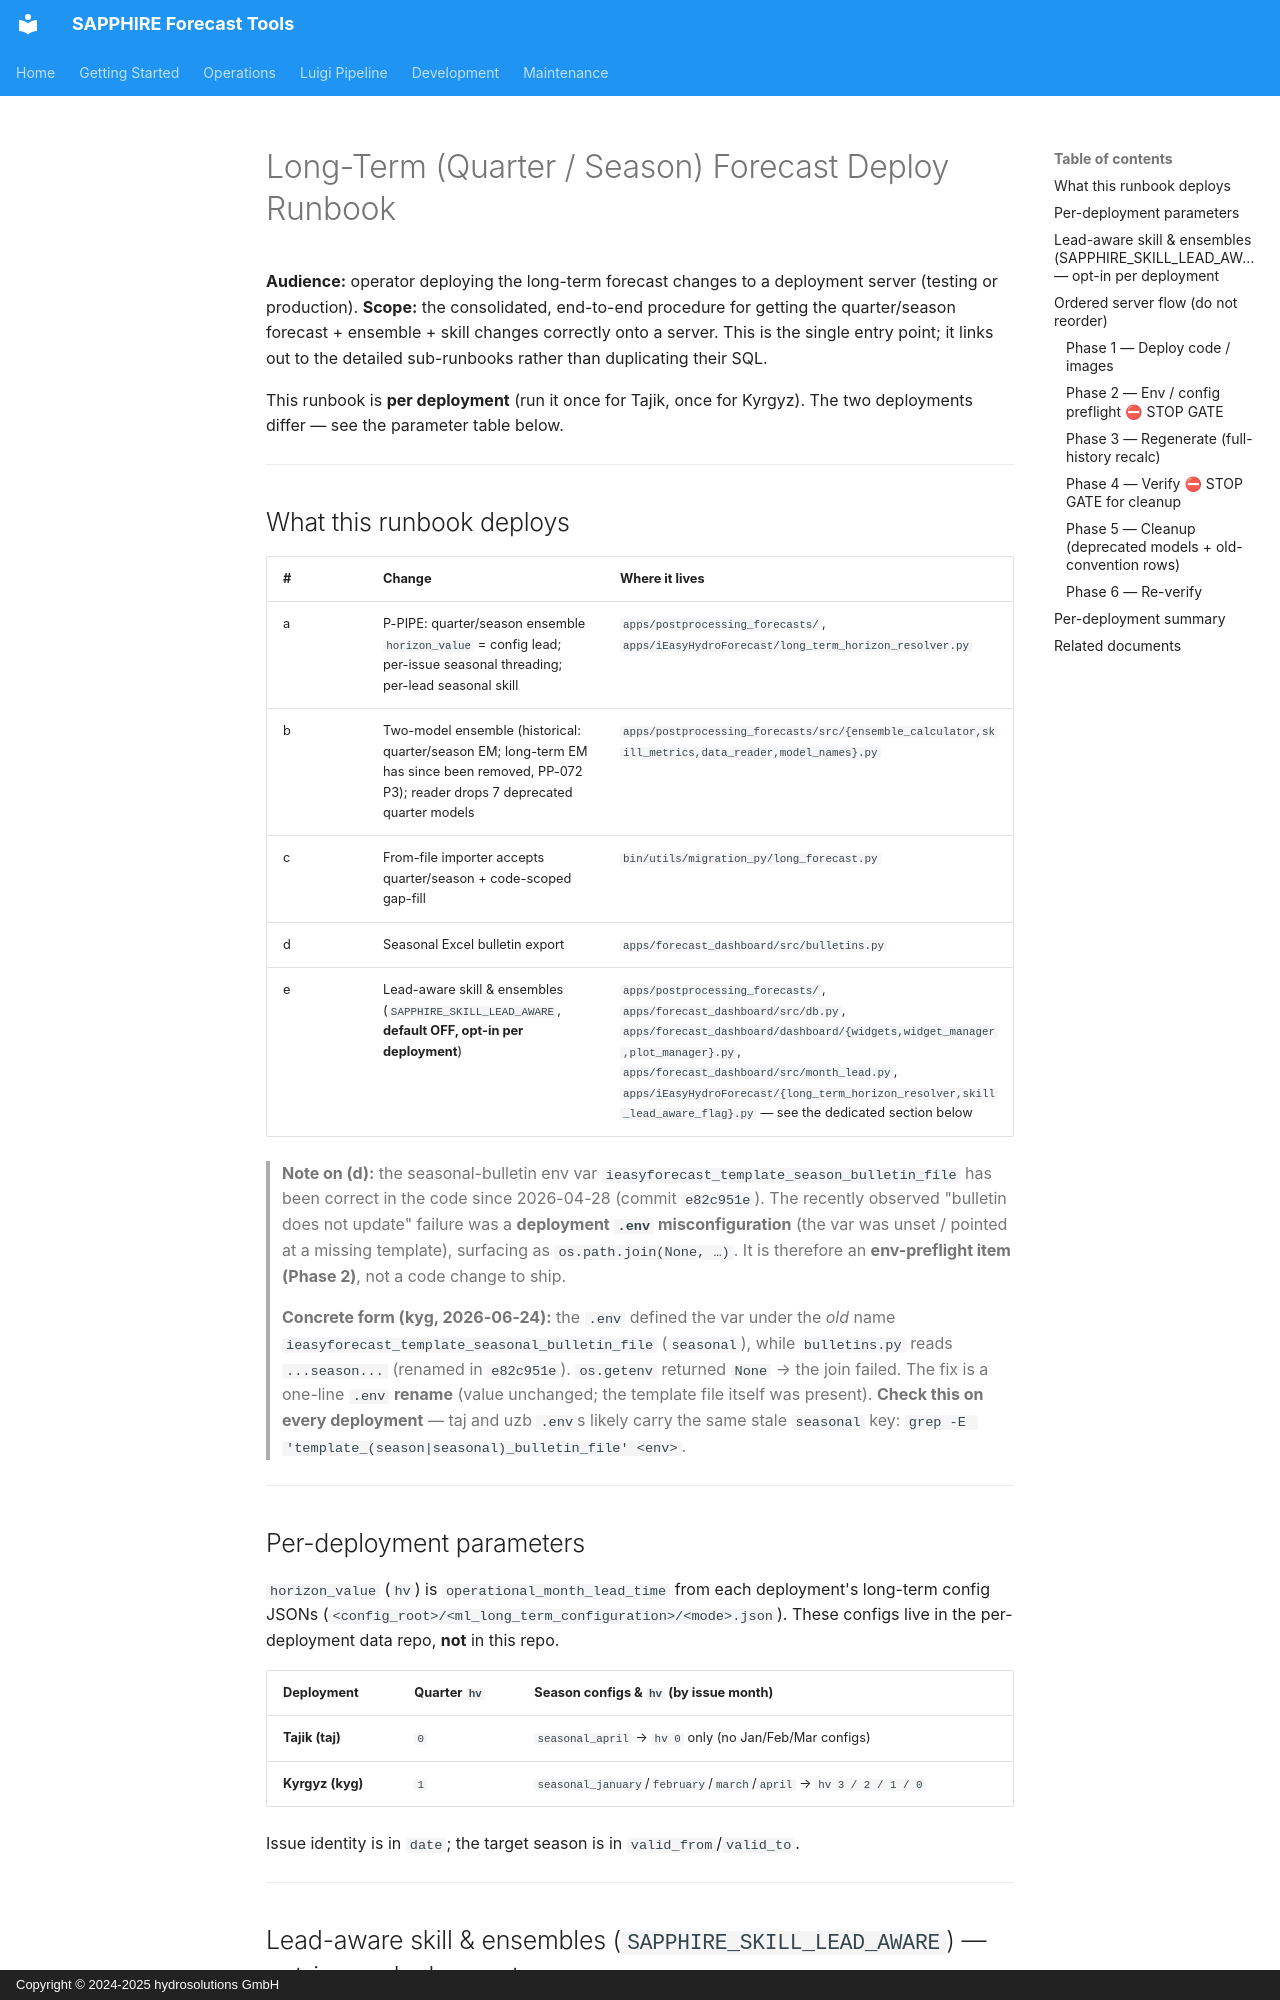

repository: hydrosolutions/SAPPHIRE_Forecast_Tools · page: prod/long_term_deploy_runbook/index.html · generator: mkdocs · copyright: Copyright © 2024-2025 hydrosolutions GmbH

# Long-Term (Quarter / Season) Forecast Deploy Runbook

**Audience:** operator deploying the long-term forecast changes to a deployment
server (testing or production).
**Scope:** the consolidated, end-to-end procedure for getting the quarter/season
forecast + ensemble + skill changes correctly onto a server. This is the single
entry point; it links out to the detailed sub-runbooks rather than duplicating
their SQL.

This runbook is **per deployment** (run it once for Tajik, once for Kyrgyz). The
two deployments differ — see the parameter table below.

---

## What this runbook deploys

| # | Change | Where it lives |
|---|--------|----------------|
| a | P-PIPE: quarter/season ensemble `horizon_value` = config lead; per-issue seasonal threading; per-lead seasonal skill | `apps/postprocessing_forecasts/`, `apps/iEasyHydroForecast/long_term_horizon_resolver.py` |
| b | Two-model ensemble (historical: quarter/season EM; long-term EM has since been removed, PP-072 P3); reader drops 7 deprecated quarter models | `apps/postprocessing_forecasts/src/{ensemble_calculator,skill_metrics,data_reader,model_names}.py` |
| c | From-file importer accepts quarter/season + code-scoped gap-fill | `bin/utils/migration_py/long_forecast.py` |
| d | Seasonal Excel bulletin export | `apps/forecast_dashboard/src/bulletins.py` |
| e | Lead-aware skill & ensembles (`SAPPHIRE_SKILL_LEAD_AWARE`, **default OFF, opt-in per deployment**) | `apps/postprocessing_forecasts/`, `apps/forecast_dashboard/src/db.py`, `apps/forecast_dashboard/dashboard/{widgets,widget_manager,plot_manager}.py`, `apps/forecast_dashboard/src/month_lead.py`, `apps/iEasyHydroForecast/{long_term_horizon_resolver,skill_lead_aware_flag}.py` — see the dedicated section below |

> **Note on (d):** the seasonal-bulletin env var
> `ieasyforecast_template_season_bulletin_file` has been correct in the code
> since 2026-04-28 (commit `e82c951e`). The recently observed "bulletin does not
> update" failure was a **deployment `.env` misconfiguration** (the var was unset
> / pointed at a missing template), surfacing as `os.path.join(None, …)`. It is
> therefore an **env-preflight item (Phase 2)**, not a code change to ship.
>
> **Concrete form (kyg, 2026-06-24):** the `.env` defined the var under the
> *old* name `ieasyforecast_template_seasonal_bulletin_file` (`seasonal`), while
> `bulletins.py` reads `...season...` (renamed in `e82c951e`). `os.getenv`
> returned `None` → the join failed. The fix is a one-line `.env` **rename**
> (value unchanged; the template file itself was present). **Check this on every
> deployment** — taj and uzb `.env`s likely carry the same stale `seasonal` key:
> `grep -E 'template_(season|seasonal)_bulletin_file' <env>`.

---

## Per-deployment parameters

`horizon_value` (`hv`) is `operational_month_lead_time` from each deployment's
long-term config JSONs (`<config_root>/<ml_long_term_configuration>/<mode>.json`).
These configs live in the per-deployment data repo, **not** in this repo.

| Deployment | Quarter `hv` | Season configs & `hv` (by issue month) |
|------------|--------------|----------------------------------------|
| **Tajik (taj)** | `0` | `seasonal_april` → `hv 0` only (no Jan/Feb/Mar configs) |
| **Kyrgyz (kyg)** | `1` | `seasonal_january`/`february`/`march`/`april` → `hv 3 / 2 / 1 / 0` |

Issue identity is in `date`; the target season is in `valid_from`/`valid_to`.

---
